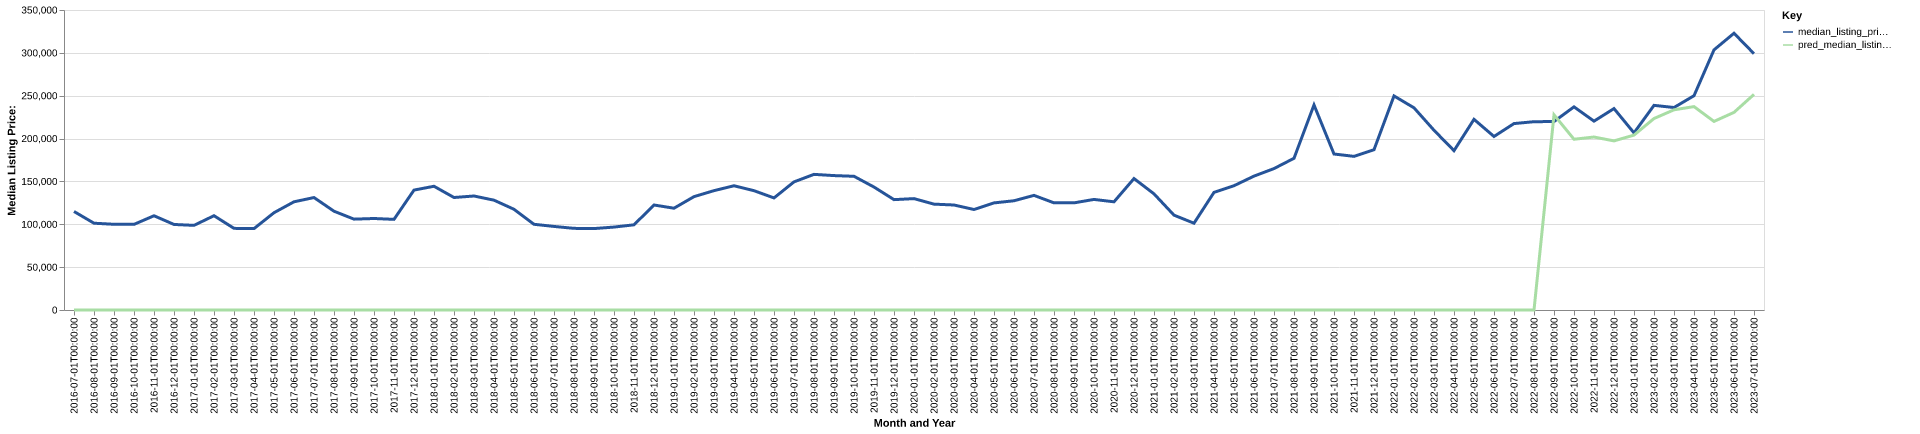

Data behind this chart, as committed beside it:
date, time_idx, median_listing_price, thirty_year_interest_rate_five, month, county_name, active_listing_count, median_days_on_market, pred_median_listing_price, month_year
2016-07-01, 0, 114950, 3.72, 7, comanche, tx, 66.0, 104.0, 0, Jul-2016
2016-08-01, 1, 101250, 3.73, 8, comanche, tx, 74.0, 83.0, 0, Aug-2016
2016-09-01, 2, 100000, 3.66, 9, comanche, tx, 75.0, 84.0, 0, Sep-2016
2016-10-01, 3, 99900, 3.64, 10, comanche, tx, 66.0, 89.0, 0, Oct-2016
2016-11-01, 4, 109950, 3.66, 11, comanche, tx, 66.0, 103.0, 0, Nov-2016
2016-12-01, 5, 99800, 3.48, 12, comanche, tx, 61.0, 108.0, 0, Dec-2016
2017-01-01, 6, 98750, 3.45, 1, comanche, tx, 58.0, 111.0, 0, Jan-2017
2017-02-01, 7, 110000, 3.5, 2, comanche, tx, 59.0, 122.0, 0, Feb-2017
2017-03-01, 8, 95250, 3.52, 3, comanche, tx, 60.0, 98.0, 0, Mar-2017
2017-04-01, 9, 94950, 4.03, 4, comanche, tx, 61.0, 75.0, 0, Apr-2017
2017-05-01, 10, 113500, 4.32, 5, comanche, tx, 62.0, 89.0, 0, May-2017
2017-06-01, 11, 126225, 4.2, 6, comanche, tx, 68.0, 100.0, 0, Jun-2017
2017-07-01, 12, 131200, 4.19, 7, comanche, tx, 71.0, 96.0, 0, Jul-2017
2017-08-01, 13, 115250, 4.3, 8, comanche, tx, 78.0, 64.0, 0, Aug-2017
2017-09-01, 14, 106000, 4.1, 9, comanche, tx, 72.0, 72.0, 0, Sep-2017
2017-10-01, 15, 106750, 4.05, 10, comanche, tx, 73.0, 79.0, 0, Oct-2017
2017-11-01, 16, 105750, 3.94, 11, comanche, tx, 74.0, 97.0, 0, Nov-2017
2017-12-01, 17, 139900, 4.03, 12, comanche, tx, 76.0, 107.0, 0, Dec-2017
2018-01-01, 18, 144350, 3.93, 1, comanche, tx, 76.0, 110.0, 0, Jan-2018
2018-02-01, 19, 131250, 3.83, 2, comanche, tx, 75.0, 98.0, 0, Feb-2018
2018-03-01, 20, 132999, 3.94, 3, comanche, tx, 73.0, 90.0, 0, Mar-2018
2018-04-01, 21, 128125, 3.95, 4, comanche, tx, 75.0, 73.0, 0, Apr-2018
2018-05-01, 22, 117500, 3.99, 5, comanche, tx, 66.0, 79.0, 0, May-2018
2018-06-01, 23, 100000, 4.15, 6, comanche, tx, 61.0, 92.0, 0, Jun-2018
2018-07-01, 24, 97500, 4.4, 7, comanche, tx, 67.0, 79.0, 0, Jul-2018
2018-08-01, 25, 95250, 4.46, 8, comanche, tx, 68.0, 72.0, 0, Aug-2018
2018-09-01, 26, 95000, 4.58, 9, comanche, tx, 62.0, 70.0, 0, Sep-2018
2018-10-01, 27, 96750, 4.66, 10, comanche, tx, 53.0, 91.0, 0, Oct-2018
2018-11-01, 28, 99375, 4.62, 11, comanche, tx, 54.0, 107.0, 0, Nov-2018
2018-12-01, 29, 122500, 4.54, 12, comanche, tx, 60.0, 102.0, 0, Dec-2018
2019-01-01, 30, 118750, 4.6, 1, comanche, tx, 63.0, 113.0, 0, Jan-2019
2019-02-01, 31, 132250, 4.72, 2, comanche, tx, 56.0, 96.0, 0, Feb-2019
2019-03-01, 32, 139243, 4.9, 3, comanche, tx, 56.0, 78.0, 0, Mar-2019
2019-04-01, 33, 144950, 4.94, 4, comanche, tx, 58.0, 66.0, 0, Apr-2019
2019-05-01, 34, 139200, 4.75, 5, comanche, tx, 55.0, 68.0, 0, May-2019
2019-06-01, 35, 130750, 4.51, 6, comanche, tx, 54.0, 80.0, 0, Jun-2019
2019-07-01, 36, 149475, 4.41, 7, comanche, tx, 57.0, 92.0, 0, Jul-2019
2019-08-01, 37, 158245, 4.41, 8, comanche, tx, 58.0, 76.0, 0, Aug-2019
2019-09-01, 38, 156814, 4.2, 9, comanche, tx, 57.0, 69.0, 0, Sep-2019
2019-10-01, 39, 155984, 4.14, 10, comanche, tx, 57.0, 65.0, 0, Oct-2019
2019-11-01, 40, 143450, 3.84, 11, comanche, tx, 61.0, 74.0, 0, Nov-2019
2019-12-01, 41, 128750, 3.81, 12, comanche, tx, 61.0, 84.0, 0, Dec-2019
2020-01-01, 42, 129950, 3.75, 1, comanche, tx, 67.0, 103.0, 0, Jan-2020
2020-02-01, 43, 123500, 3.73, 2, comanche, tx, 67.0, 112.0, 0, Feb-2020
2020-03-01, 44, 122500, 3.78, 3, comanche, tx, 67.0, 93.0, 0, Mar-2020
2020-04-01, 45, 117250, 3.75, 4, comanche, tx, 63.0, 83.0, 0, Apr-2020
2020-05-01, 46, 124950, 3.74, 5, comanche, tx, 53.0, 80.0, 0, May-2020
2020-06-01, 47, 127450, 3.72, 6, comanche, tx, 52.0, 86.0, 0, Jun-2020
2020-07-01, 48, 133725, 3.49, 7, comanche, tx, 54.0, 73.0, 0, Jul-2020
2020-08-01, 49, 125000, 3.65, 8, comanche, tx, 49.0, 89.0, 0, Aug-2020
2020-09-01, 50, 125000, 3.33, 9, comanche, tx, 48.0, 95.0, 0, Sep-2020
2020-10-01, 51, 129000, 3.28, 10, comanche, tx, 43.0, 95.0, 0, Oct-2020
2020-11-01, 52, 126225, 3.21, 11, comanche, tx, 46.0, 65.0, 0, Nov-2020
2020-12-01, 53, 153350, 3.07, 12, comanche, tx, 38.0, 54.0, 0, Dec-2020
2021-01-01, 54, 135500, 2.99, 1, comanche, tx, 34.0, 71.0, 0, Jan-2021
2021-02-01, 55, 110650, 2.93, 2, comanche, tx, 31.0, 86.0, 0, Feb-2021
2021-03-01, 56, 101250, 2.88, 3, comanche, tx, 28.0, 102.0, 0, Mar-2021
2021-04-01, 57, 137225, 2.84, 4, comanche, tx, 20.0, 80.0, 0, Apr-2021
2021-05-01, 58, 145000, 2.71, 5, comanche, tx, 19.0, 46.0, 0, May-2021
2021-06-01, 59, 156200, 2.79, 6, comanche, tx, 23.0, 23.0, 0, Jun-2021
... 25 more rows
